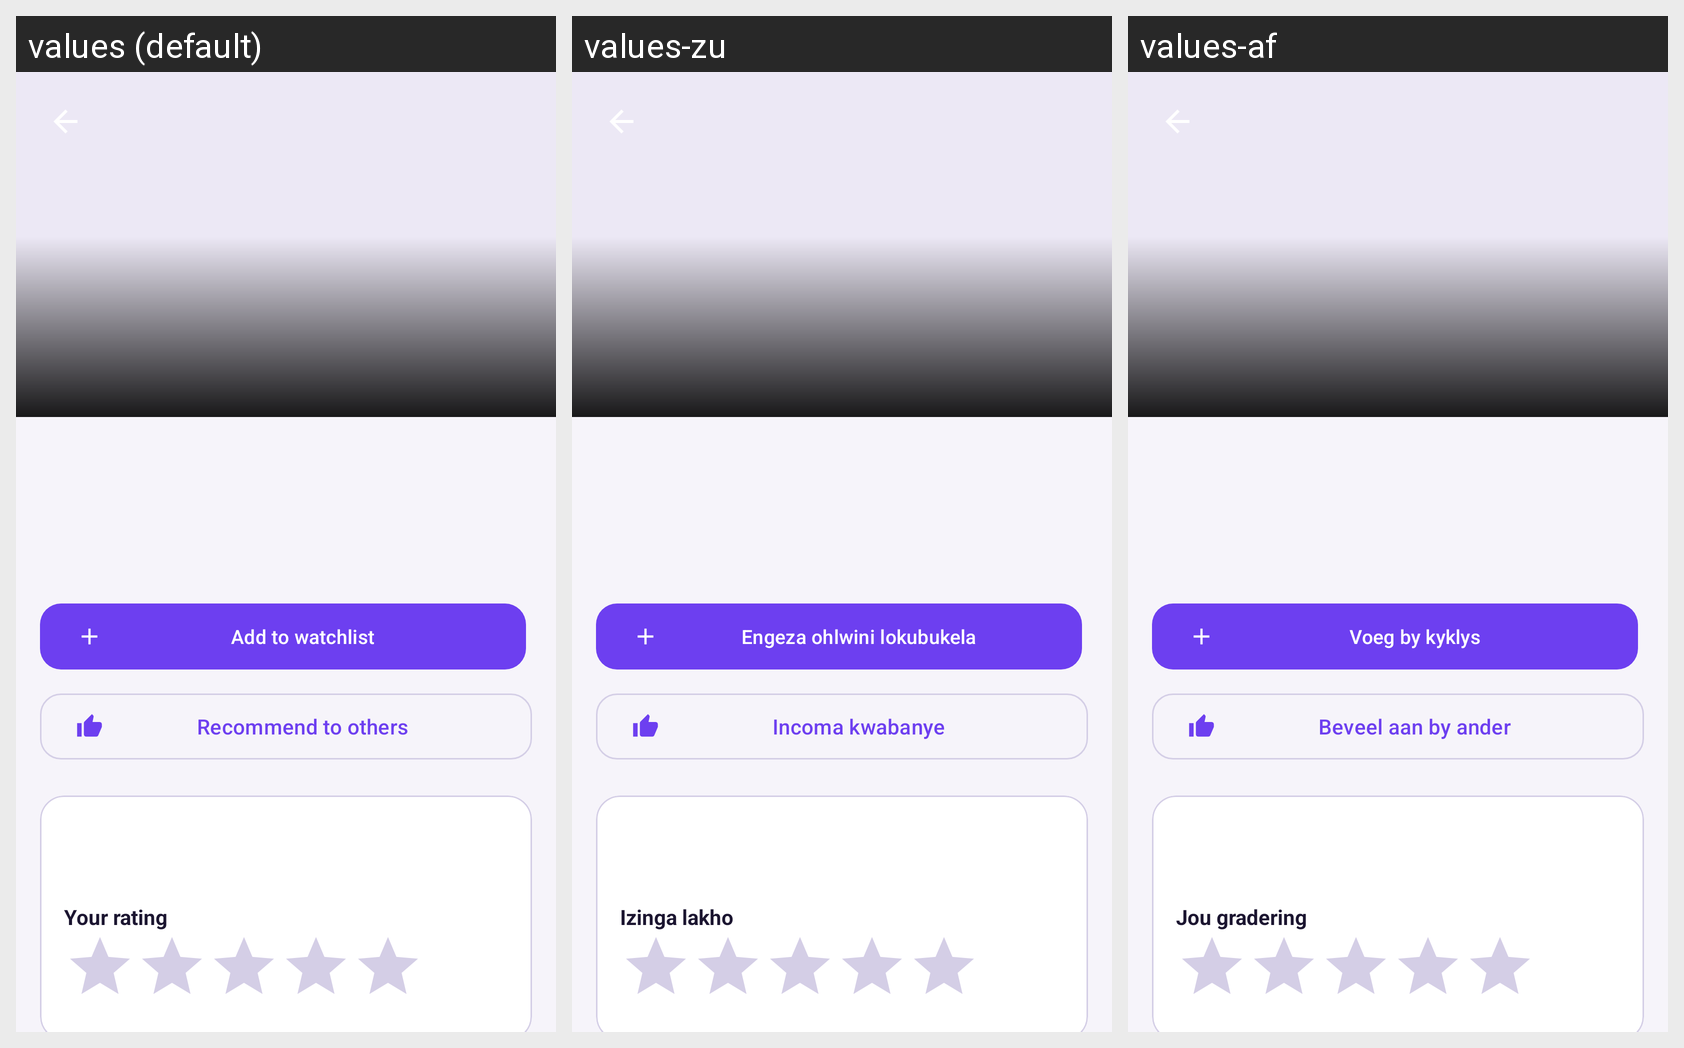

Locale-by-locale string values for the Android screen shown in this grid:
Android screen res/layout/activity_movie_detail.xml rendered under 3 locales, left to right: values (default), values-zu, values-af. Device: Nexus 5 (rendered at 1080×1920; each locale shown at half size, 540×960, under a caption strip naming it); theme Theme.CinePulse.
Strings drawn on this screen, with the default value and each locale's value (text and hints the layout hard-codes, and strings that could not be matched under every locale, appear in the picture but are not listed):

btn_add_watchlist
  values: Add to watchlist
  values-zu: Engeza ohlwini lokubukela
  values-af: Voeg by kyklys

btn_recommend
  values: Recommend to others
  values-zu: Incoma kwabanye
  values-af: Beveel aan by ander

your_rating
  values: Your rating
  values-zu: Izinga lakho
  values-af: Jou gradering
